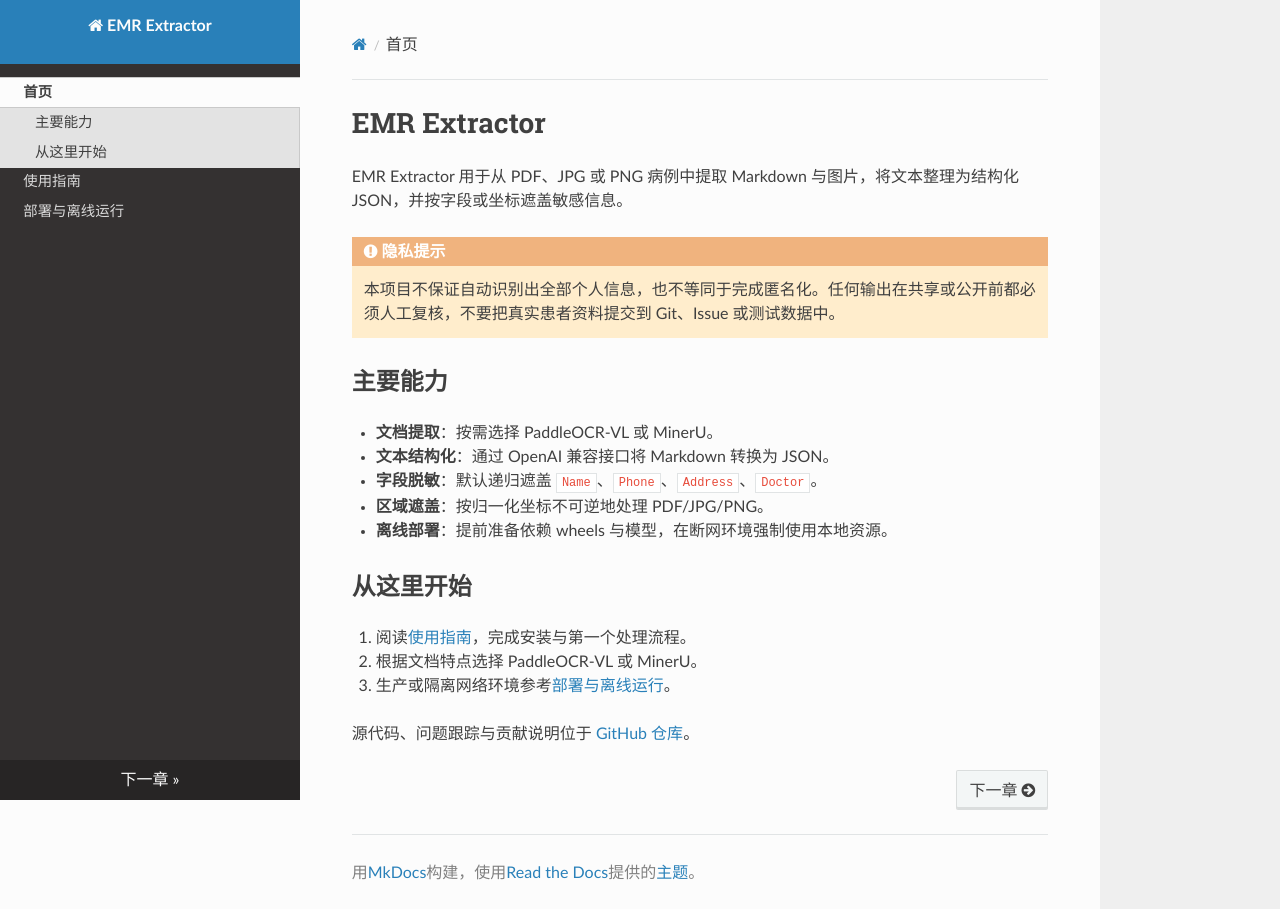

repository: yyyanbj/emr-extractor · page: index.html · generator: mkdocs

# EMR Extractor

EMR Extractor 用于从 PDF、JPG 或 PNG 病例中提取 Markdown 与图片，将文本整理为结构化 JSON，并按字段或坐标遮盖敏感信息。

!!! warning "隐私提示"

    本项目不保证自动识别出全部个人信息，也不等同于完成匿名化。任何输出在共享或公开前都必须人工复核，不要把真实患者资料提交到 Git、Issue 或测试数据中。

## 主要能力

- **文档提取**：按需选择 PaddleOCR-VL 或 MinerU。
- **文本结构化**：通过 OpenAI 兼容接口将 Markdown 转换为 JSON。
- **字段脱敏**：默认递归遮盖 `Name`、`Phone`、`Address`、`Doctor`。
- **区域遮盖**：按归一化坐标不可逆地处理 PDF/JPG/PNG。
- **离线部署**：提前准备依赖 wheels 与模型，在断网环境强制使用本地资源。

## 从这里开始

1. 阅读[使用指南](usage.md)，完成安装与第一个处理流程。
2. 根据文档特点选择 PaddleOCR-VL 或 MinerU。
3. 生产或隔离网络环境参考[部署与离线运行](deployment.md)。

源代码、问题跟踪与贡献说明位于 [GitHub 仓库](https://github.com/yyyanbj/emr-extractor)。
